Labelled photos from "data", an image-classification folder in Anshuhole/Auto_damage_detection. The possible labels are: crack, dent, no damage, scratch, shattered glass.

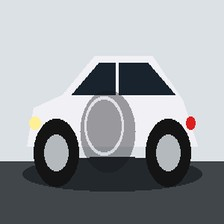
Label: dent

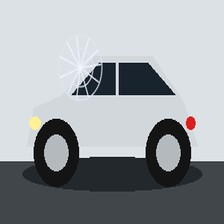
Label: shattered glass

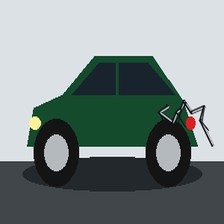
Label: crack

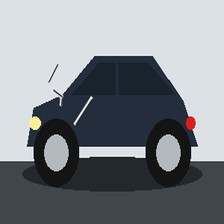
Label: scratch

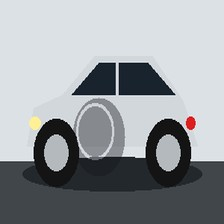
Label: dent

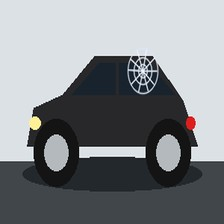
Label: shattered glass
